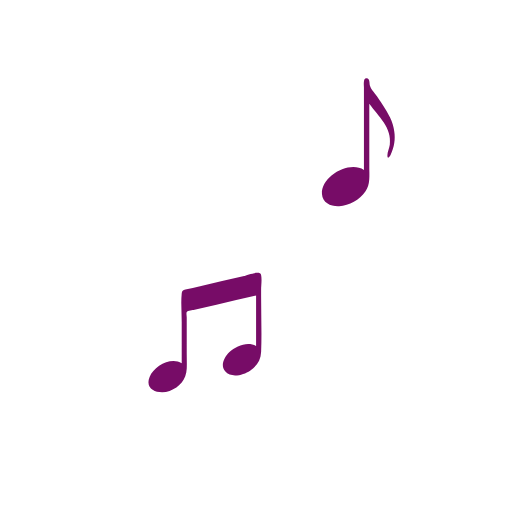
t = 0.00 s
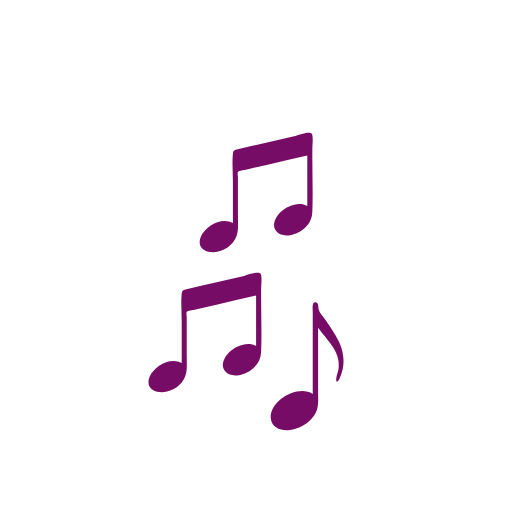
t = 0.36 s
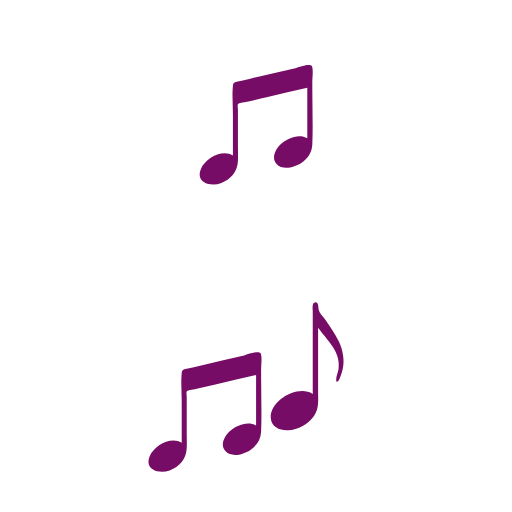
t = 0.54 s
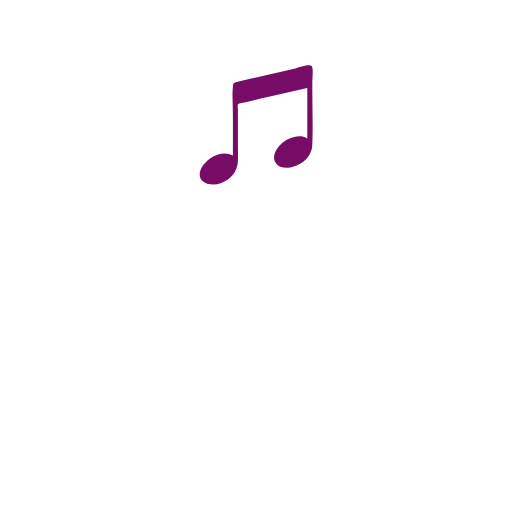
t = 0.89 s
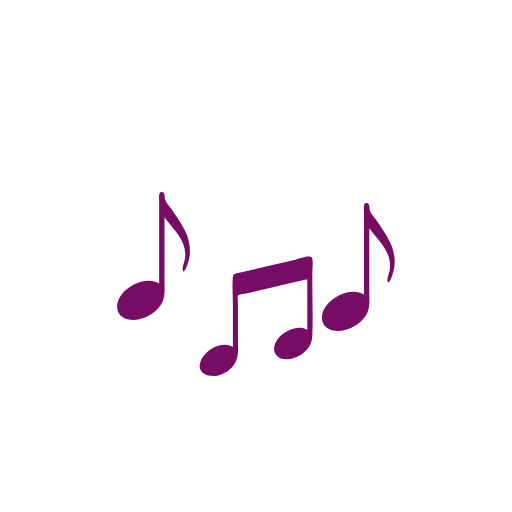
t = 1.25 s
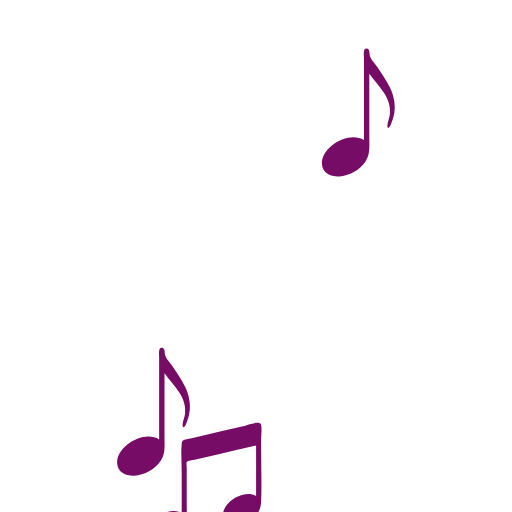
t = 1.52 s

The animated SVG that drew these frames (rendered in a browser with its animation timeline set to each time). Animation: 5 SMIL elements (animateTransform=5); one cycle of 1.79 s, repeats indefinitely.

<svg xmlns="http://www.w3.org/2000/svg" xmlns:xlink="http://www.w3.org/1999/xlink" style="margin:auto;display:block;" width="200px" height="200px" viewBox="0 0 100 100" preserveAspectRatio="xMidYMid">
<path transform="translate(30,130)" fill="#770c67" d="M6.999-2.173c-0.21-1.843-1.216-3.542-2.21-5.061C4.291-7.995,3.814-8.771,3.242-9.477 c-0.389-0.479-0.799-0.955-0.985-1.554c-0.13-0.42,0.033-1.539-0.704-1.467c-0.359,0.035-0.418,0.337-0.471,0.621 c-0.072,0.38,0,0.842,0,1.227c0,4.1,0,8.199,0,12.299c0,1.247,0,2.495,0,3.742c-2.884-1.873-8.377,1.23-8.197,4.705 c0.091,1.754,1.807,2.481,3.362,2.395c1.974-0.108,3.983-1.249,5.113-2.868c1-1.434,0.769-3.163,0.769-4.822 c0-2.398,0-4.797,0-7.195c0-1.72,0-3.439,0-5.159c1.769,2.454,4.472,4.668,4.002,8.037C6.038,1.149,5.681,1.832,5.665,2.494 C5.639,3.53,6.145,2.799,6.343,2.349C6.99,0.875,7.253-0.575,6.999-2.173z">
  <animateTransform attributeName="transform" type="translate" keyTimes="0;0;0.2;0.4;1" values="30 130;30 130;30 50;30 130;30 130;" keySplines="0 0 1 1;0 0.5 0.5 1;0.5 0 1 0.5;0 0 1 1" calcMode="spline" dur="1.7857142857142856s" repeatCount="indefinite" begin="-0.8928571428571428s"></animateTransform>
</path>
<path transform="translate(70,20)" fill="#770c67" d="M6.999-2.173c-0.21-1.843-1.216-3.542-2.21-5.061C4.291-7.995,3.814-8.771,3.242-9.477 c-0.389-0.479-0.799-0.955-0.985-1.554c-0.13-0.42,0.033-1.539-0.704-1.467c-0.359,0.035-0.418,0.337-0.471,0.621 c-0.072,0.38,0,0.842,0,1.227c0,4.1,0,8.199,0,12.299c0,1.247,0,2.495,0,3.742c-2.884-1.873-8.377,1.23-8.197,4.705 c0.091,1.754,1.807,2.481,3.362,2.395c1.974-0.108,3.983-1.249,5.113-2.868c1-1.434,0.769-3.163,0.769-4.822 c0-2.398,0-4.797,0-7.195c0-1.72,0-3.439,0-5.159c1.769,2.454,4.472,4.668,4.002,8.037C6.038,1.149,5.681,1.832,5.665,2.494 C5.639,3.53,6.145,2.799,6.343,2.349C6.99,0.875,7.253-0.575,6.999-2.173z">
  <animateTransform attributeName="transform" type="translate" keyTimes="0;0.1;0.4;0.7;1" values="70 130;70 130;70 20;70 130;70 130;" keySplines="0 0 1 1;0 0.5 0.5 1;0.5 0 1 0.5;0 0 1 1" calcMode="spline" dur="1.7857142857142856s" repeatCount="indefinite" begin="-0.8928571428571428s"></animateTransform>
</path>
<path transform="translate(40,60)" fill="#770c67" d="M10.988-11.314c-0.201-0.914-2.865,0.152-3.31,0.255c-2.865,0.661-5.73,1.322-8.594,1.983 C-1.873-8.855-2.84-8.658-3.791-8.413c-0.481,0.124-0.664,0.217-0.719,0.77c-0.18,1.819,0,3.786,0,5.621c0,2.663,0,5.325,0,7.988 c-2.146-1.278-5.411,0.577-6.269,2.683c-1.074,2.636,1.925,3.462,3.907,2.736c1.954-0.715,3.253-2.269,3.343-4.333 c0.046-1.037,0-2.087,0-3.125c0-1.638,0-3.276,0-4.914c0-0.673,0-1.346,0-2.019c0-0.215-0.116-0.848,0-1.036 c0.17-0.277,1.196-0.348,1.535-0.427c1.425-0.329,2.849-0.657,4.274-0.986c2.579-0.595,5.158-1.19,7.737-1.786 c0,3.284,0,6.569,0,9.853c-1.64-0.977-3.949-0.013-5.2,1.179c-0.958,0.913-1.87,2.579-0.84,3.778 c1.198,1.393,3.567,0.71,4.866-0.135C10.164,6.578,10.936,5.347,11,3.788c0.148-3.605,0-7.245,0-10.853c0-0.415,0-0.829,0-1.244 C11-9.247,11.189-10.396,10.988-11.314z">
  <animateTransform attributeName="transform" type="translate" keyTimes="0;0.3;0.6;0.9;1" values="40 130;40 130;40 60;40 130;40 130;" keySplines="0 0 1 1;0 0.5 0.5 1;0.5 0 1 0.5;0 0 1 1" calcMode="spline" dur="1.7857142857142856s" repeatCount="indefinite" begin="-0.8928571428571428s"></animateTransform>
</path>
<path transform="translate(60,130)" fill="#770c67" d="M6.999-2.173c-0.21-1.843-1.216-3.542-2.21-5.061C4.291-7.995,3.814-8.771,3.242-9.477 c-0.389-0.479-0.799-0.955-0.985-1.554c-0.13-0.42,0.033-1.539-0.704-1.467c-0.359,0.035-0.418,0.337-0.471,0.621 c-0.072,0.38,0,0.842,0,1.227c0,4.1,0,8.199,0,12.299c0,1.247,0,2.495,0,3.742c-2.884-1.873-8.377,1.23-8.197,4.705 c0.091,1.754,1.807,2.481,3.362,2.395c1.974-0.108,3.983-1.249,5.113-2.868c1-1.434,0.769-3.163,0.769-4.822 c0-2.398,0-4.797,0-7.195c0-1.72,0-3.439,0-5.159c1.769,2.454,4.472,4.668,4.002,8.037C6.038,1.149,5.681,1.832,5.665,2.494 C5.639,3.53,6.145,2.799,6.343,2.349C6.99,0.875,7.253-0.575,6.999-2.173z">
  <animateTransform attributeName="transform" type="translate" keyTimes="0;0.5;0.75;1;1" values="60 130;60 130;60 70;60 130;60 130;" keySplines="0 0 1 1;0 0.5 0.5 1;0.5 0 1 0.5;0 0 1 1" calcMode="spline" dur="1.7857142857142856s" repeatCount="indefinite" begin="-0.8928571428571428s"></animateTransform>
</path>
<path transform="translate(50,130)" fill="#770c67" d="M10.988-11.314c-0.201-0.914-2.865,0.152-3.31,0.255c-2.865,0.661-5.73,1.322-8.594,1.983 C-1.873-8.855-2.84-8.658-3.791-8.413c-0.481,0.124-0.664,0.217-0.719,0.77c-0.18,1.819,0,3.786,0,5.621c0,2.663,0,5.325,0,7.988 c-2.146-1.278-5.411,0.577-6.269,2.683c-1.074,2.636,1.925,3.462,3.907,2.736c1.954-0.715,3.253-2.269,3.343-4.333 c0.046-1.037,0-2.087,0-3.125c0-1.638,0-3.276,0-4.914c0-0.673,0-1.346,0-2.019c0-0.215-0.116-0.848,0-1.036 c0.17-0.277,1.196-0.348,1.535-0.427c1.425-0.329,2.849-0.657,4.274-0.986c2.579-0.595,5.158-1.19,7.737-1.786 c0,3.284,0,6.569,0,9.853c-1.64-0.977-3.949-0.013-5.2,1.179c-0.958,0.913-1.87,2.579-0.84,3.778 c1.198,1.393,3.567,0.71,4.866-0.135C10.164,6.578,10.936,5.347,11,3.788c0.148-3.605,0-7.245,0-10.853c0-0.415,0-0.829,0-1.244 C11-9.247,11.189-10.396,10.988-11.314z">
  <animateTransform attributeName="transform" type="translate" keyTimes="0;0;0.4;0.8;1" values="50 130;50 130;50 20;50 130;50 130;" keySplines="0 0 1 1;0 0.5 0.5 1;0.5 0 1 0.5;0 0 1 1" calcMode="spline" dur="1.7857142857142856s" repeatCount="indefinite" begin="0s"></animateTransform>
</path>
</svg>
